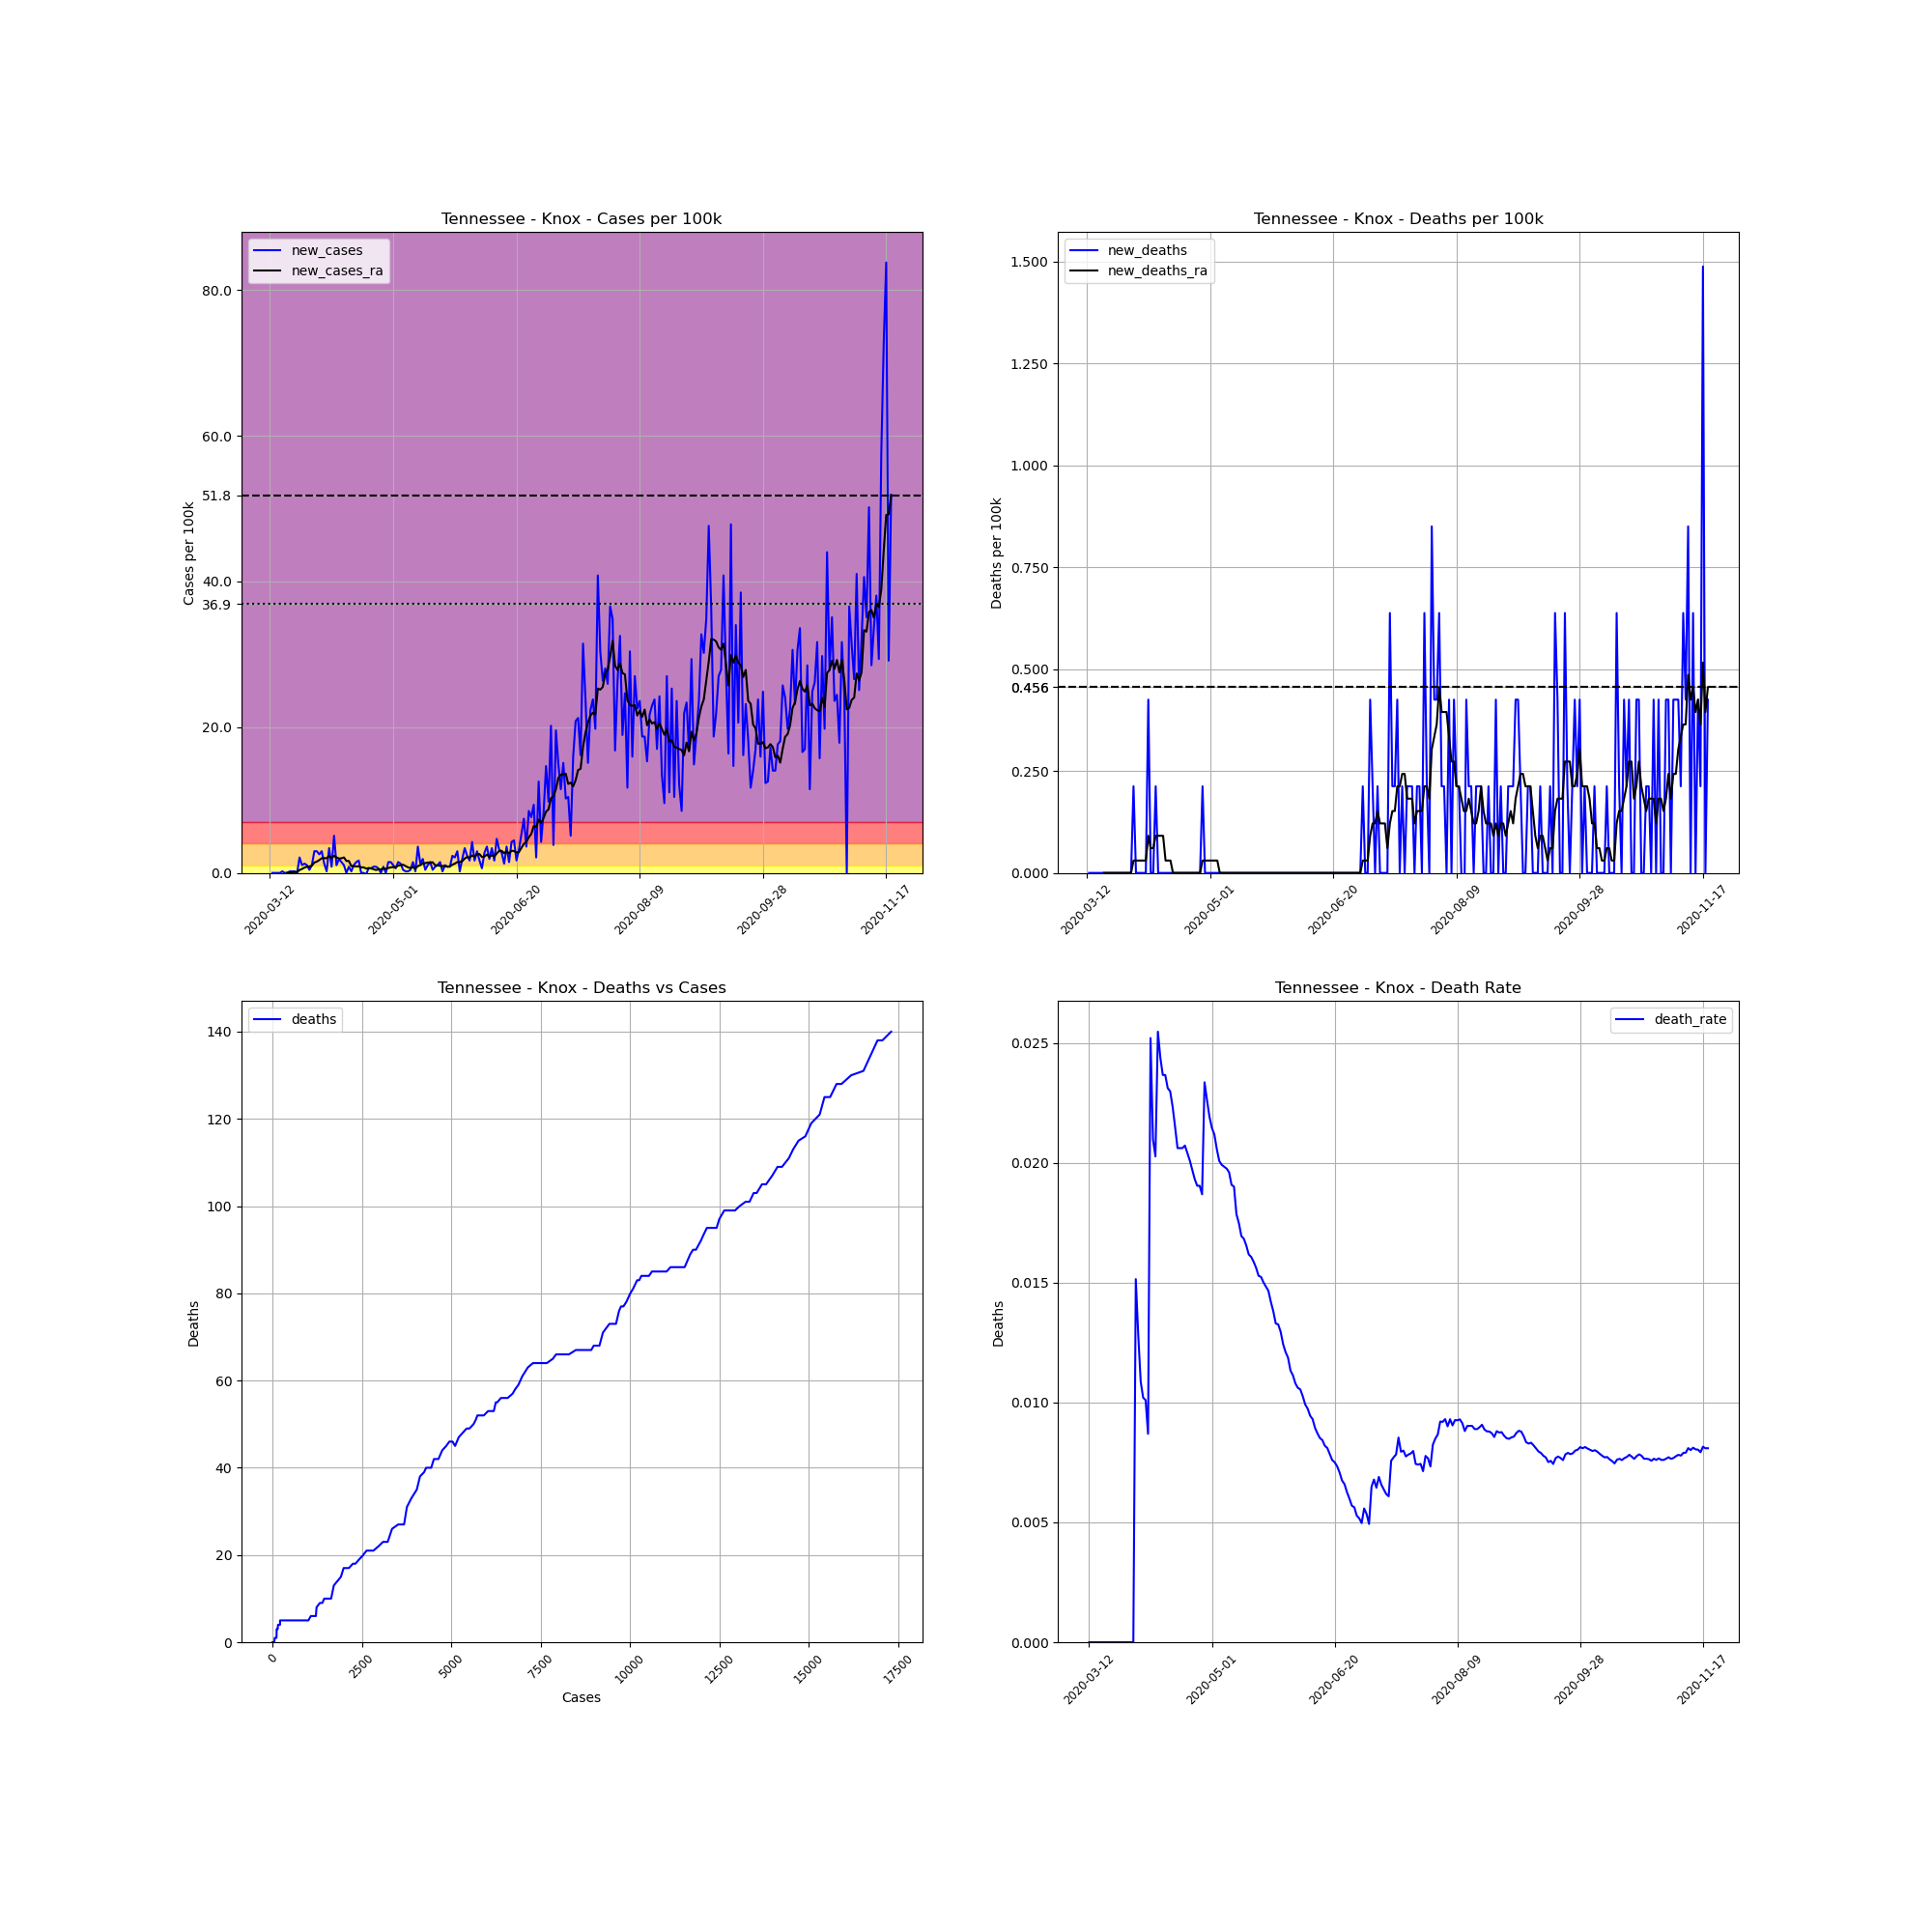

The table this chart was drawn from, first rows:
, date, county, state, fips, cases, deaths, COUNTY, STNAME, CTYNAME, POPESTIMATE2019, cases_per_100k, deaths_per_100k, death_rate, new_cases, new_deaths, new_cases_ra, new_deaths_ra
62568, 2020-03-12, Knox, Tennessee, 47093, 1, 0, 93, Tennessee, Knox, 470313, 0.2126, 0.0, 0.0, , , , 
62569, 2020-03-13, Knox, Tennessee, 47093, 1, 0, 93, Tennessee, Knox, 470313, 0.2126, 0.0, 0.0, 0.0, 0.0, , 
62570, 2020-03-14, Knox, Tennessee, 47093, 1, 0, 93, Tennessee, Knox, 470313, 0.2126, 0.0, 0.0, 0.0, 0.0, , 
62571, 2020-03-15, Knox, Tennessee, 47093, 1, 0, 93, Tennessee, Knox, 470313, 0.2126, 0.0, 0.0, 0.0, 0.0, , 
62572, 2020-03-16, Knox, Tennessee, 47093, 1, 0, 93, Tennessee, Knox, 470313, 0.2126, 0.0, 0.0, 0.0, 0.0, , 
62573, 2020-03-17, Knox, Tennessee, 47093, 2, 0, 93, Tennessee, Knox, 470313, 0.4252, 0.0, 0.0, 0.2126, 0.0, , 
62574, 2020-03-18, Knox, Tennessee, 47093, 2, 0, 93, Tennessee, Knox, 470313, 0.4252, 0.0, 0.0, 0.0, 0.0, , 
62575, 2020-03-19, Knox, Tennessee, 47093, 2, 0, 93, Tennessee, Knox, 470313, 0.4252, 0.0, 0.0, 0.0, 0.0, 0.03037, 0.0
62576, 2020-03-20, Knox, Tennessee, 47093, 3, 0, 93, Tennessee, Knox, 470313, 0.6379, 0.0, 0.0, 0.2126, 0.0, 0.06075, 0.0
62577, 2020-03-21, Knox, Tennessee, 47093, 4, 0, 93, Tennessee, Knox, 470313, 0.8505, 0.0, 0.0, 0.2126, 0.0, 0.09112, 0.0
62578, 2020-03-22, Knox, Tennessee, 47093, 5, 0, 93, Tennessee, Knox, 470313, 1.063, 0.0, 0.0, 0.2126, 0.0, 0.1215, 0.0
62579, 2020-03-23, Knox, Tennessee, 47093, 5, 0, 93, Tennessee, Knox, 470313, 1.063, 0.0, 0.0, 0.0, 0.0, 0.1215, 0.0
62580, 2020-03-24, Knox, Tennessee, 47093, 15, 0, 93, Tennessee, Knox, 470313, 3.189, 0.0, 0.0, 2.126, 0.0, 0.3949, 0.0
62581, 2020-03-25, Knox, Tennessee, 47093, 20, 0, 93, Tennessee, Knox, 470313, 4.252, 0.0, 0.0, 1.063, 0.0, 0.5467, 0.0
62582, 2020-03-26, Knox, Tennessee, 47093, 26, 0, 93, Tennessee, Knox, 470313, 5.528, 0.0, 0.0, 1.276, 0.0, 0.729, 0.0
62583, 2020-03-27, Knox, Tennessee, 47093, 31, 0, 93, Tennessee, Knox, 470313, 6.591, 0.0, 0.0, 1.063, 0.0, 0.8505, 0.0
62584, 2020-03-28, Knox, Tennessee, 47093, 33, 0, 93, Tennessee, Knox, 470313, 7.017, 0.0, 0.0, 0.4252, 0.0, 0.8809, 0.0
62585, 2020-03-29, Knox, Tennessee, 47093, 38, 0, 93, Tennessee, Knox, 470313, 8.08, 0.0, 0.0, 1.063, 0.0, 1.002, 0.0
62586, 2020-03-30, Knox, Tennessee, 47093, 52, 0, 93, Tennessee, Knox, 470313, 11.06, 0.0, 0.0, 2.977, 0.0, 1.428, 0.0
62587, 2020-03-31, Knox, Tennessee, 47093, 66, 1, 93, Tennessee, Knox, 470313, 14.03, 0.2126, 0.01515, 2.977, 0.2126, 1.549, 0.03037
62588, 2020-04-01, Knox, Tennessee, 47093, 78, 1, 93, Tennessee, Knox, 470313, 16.58, 0.2126, 0.01282, 2.551, 0.0, 1.762, 0.03037
62589, 2020-04-02, Knox, Tennessee, 47093, 92, 1, 93, Tennessee, Knox, 470313, 19.56, 0.2126, 0.01087, 2.977, 0.0, 2.005, 0.03037
62590, 2020-04-03, Knox, Tennessee, 47093, 98, 1, 93, Tennessee, Knox, 470313, 20.84, 0.2126, 0.0102, 1.276, 0.0, 2.035, 0.03037
62591, 2020-04-04, Knox, Tennessee, 47093, 99, 1, 93, Tennessee, Knox, 470313, 21.05, 0.2126, 0.0101, 0.2126, 0.0, 2.005, 0.03037
62592, 2020-04-05, Knox, Tennessee, 47093, 115, 1, 93, Tennessee, Knox, 470313, 24.45, 0.2126, 0.008696, 3.402, 0.0, 2.339, 0.03037
62593, 2020-04-06, Knox, Tennessee, 47093, 119, 3, 93, Tennessee, Knox, 470313, 25.3, 0.6379, 0.02521, 0.8505, 0.4252, 2.035, 0.09112
62594, 2020-04-07, Knox, Tennessee, 47093, 143, 3, 93, Tennessee, Knox, 470313, 30.41, 0.6379, 0.02098, 5.103, 0.0, 2.339, 0.06075
62595, 2020-04-08, Knox, Tennessee, 47093, 148, 3, 93, Tennessee, Knox, 470313, 31.47, 0.6379, 0.02027, 1.063, 0.0, 2.126, 0.06075
62596, 2020-04-09, Knox, Tennessee, 47093, 157, 4, 93, Tennessee, Knox, 470313, 33.38, 0.8505, 0.02548, 1.914, 0.2126, 1.974, 0.09112
62597, 2020-04-10, Knox, Tennessee, 47093, 164, 4, 93, Tennessee, Knox, 470313, 34.87, 0.8505, 0.02439, 1.488, 0.0, 2.005, 0.09112
62598, 2020-04-11, Knox, Tennessee, 47093, 169, 4, 93, Tennessee, Knox, 470313, 35.93, 0.8505, 0.02367, 1.063, 0.0, 2.126, 0.09112
62599, 2020-04-12, Knox, Tennessee, 47093, 169, 4, 93, Tennessee, Knox, 470313, 35.93, 0.8505, 0.02367, 0.0, 0.0, 1.64, 0.09112
62600, 2020-04-13, Knox, Tennessee, 47093, 173, 4, 93, Tennessee, Knox, 470313, 36.78, 0.8505, 0.02312, 0.8505, 0.0, 1.64, 0.03037
62601, 2020-04-14, Knox, Tennessee, 47093, 174, 4, 93, Tennessee, Knox, 470313, 37, 0.8505, 0.02299, 0.2126, 0.0, 0.9416, 0.03037
62602, 2020-04-15, Knox, Tennessee, 47093, 179, 4, 93, Tennessee, Knox, 470313, 38.06, 0.8505, 0.02235, 1.063, 0.0, 0.9416, 0.03037
62603, 2020-04-16, Knox, Tennessee, 47093, 186, 4, 93, Tennessee, Knox, 470313, 39.55, 0.8505, 0.02151, 1.488, 0.0, 0.8809, 0.0
62604, 2020-04-17, Knox, Tennessee, 47093, 194, 4, 93, Tennessee, Knox, 470313, 41.25, 0.8505, 0.02062, 1.701, 0.0, 0.9112, 0.0
62605, 2020-04-18, Knox, Tennessee, 47093, 194, 4, 93, Tennessee, Knox, 470313, 41.25, 0.8505, 0.02062, 0.0, 0.0, 0.7594, 0.0
62606, 2020-04-19, Knox, Tennessee, 47093, 194, 4, 93, Tennessee, Knox, 470313, 41.25, 0.8505, 0.02062, 0.0, 0.0, 0.7594, 0.0
62607, 2020-04-20, Knox, Tennessee, 47093, 193, 4, 93, Tennessee, Knox, 470313, 41.04, 0.8505, 0.02073, -0.2126, 0.0, 0.6075, 0.0
62608, 2020-04-21, Knox, Tennessee, 47093, 196, 4, 93, Tennessee, Knox, 470313, 41.67, 0.8505, 0.02041, 0.6379, 0.0, 0.6682, 0.0
62609, 2020-04-22, Knox, Tennessee, 47093, 199, 4, 93, Tennessee, Knox, 470313, 42.31, 0.8505, 0.0201, 0.6379, 0.0, 0.6075, 0.0
62610, 2020-04-23, Knox, Tennessee, 47093, 203, 4, 93, Tennessee, Knox, 470313, 43.16, 0.8505, 0.0197, 0.8505, 0.0, 0.5164, 0.0
62611, 2020-04-24, Knox, Tennessee, 47093, 207, 4, 93, Tennessee, Knox, 470313, 44.01, 0.8505, 0.01932, 0.8505, 0.0, 0.3949, 0.0
62612, 2020-04-25, Knox, Tennessee, 47093, 210, 4, 93, Tennessee, Knox, 470313, 44.65, 0.8505, 0.01905, 0.6379, 0.0, 0.486, 0.0
62613, 2020-04-26, Knox, Tennessee, 47093, 210, 4, 93, Tennessee, Knox, 470313, 44.65, 0.8505, 0.01905, 0.0, 0.0, 0.486, 0.0
62614, 2020-04-27, Knox, Tennessee, 47093, 214, 4, 93, Tennessee, Knox, 470313, 45.5, 0.8505, 0.01869, 0.8505, 0.0, 0.6379, 0.0
62615, 2020-04-28, Knox, Tennessee, 47093, 214, 5, 93, Tennessee, Knox, 470313, 45.5, 1.063, 0.02336, 0.0, 0.2126, 0.5467, 0.03037
62616, 2020-04-29, Knox, Tennessee, 47093, 221, 5, 93, Tennessee, Knox, 470313, 46.99, 1.063, 0.02262, 1.488, 0.0, 0.6682, 0.03037
62617, 2020-04-30, Knox, Tennessee, 47093, 228, 5, 93, Tennessee, Knox, 470313, 48.48, 1.063, 0.02193, 1.488, 0.0, 0.7594, 0.03037
62618, 2020-05-01, Knox, Tennessee, 47093, 233, 5, 93, Tennessee, Knox, 470313, 49.54, 1.063, 0.02146, 1.063, 0.0, 0.7897, 0.03037
62619, 2020-05-02, Knox, Tennessee, 47093, 236, 5, 93, Tennessee, Knox, 470313, 50.18, 1.063, 0.02119, 0.6379, 0.0, 0.7897, 0.03037
62620, 2020-05-03, Knox, Tennessee, 47093, 243, 5, 93, Tennessee, Knox, 470313, 51.67, 1.063, 0.02058, 1.488, 0.0, 1.002, 0.03037
62621, 2020-05-04, Knox, Tennessee, 47093, 249, 5, 93, Tennessee, Knox, 470313, 52.94, 1.063, 0.02008, 1.276, 0.0, 1.063, 0.03037
62622, 2020-05-05, Knox, Tennessee, 47093, 251, 5, 93, Tennessee, Knox, 470313, 53.37, 1.063, 0.01992, 0.4252, 0.0, 1.124, 0.0
62623, 2020-05-06, Knox, Tennessee, 47093, 252, 5, 93, Tennessee, Knox, 470313, 53.58, 1.063, 0.01984, 0.2126, 0.0, 0.9416, 0.0
62624, 2020-05-07, Knox, Tennessee, 47093, 253, 5, 93, Tennessee, Knox, 470313, 53.79, 1.063, 0.01976, 0.2126, 0.0, 0.7594, 0.0
62625, 2020-05-08, Knox, Tennessee, 47093, 255, 5, 93, Tennessee, Knox, 470313, 54.22, 1.063, 0.01961, 0.4252, 0.0, 0.6682, 0.0
62626, 2020-05-09, Knox, Tennessee, 47093, 262, 5, 93, Tennessee, Knox, 470313, 55.71, 1.063, 0.01908, 1.488, 0.0, 0.7897, 0.0
62627, 2020-05-10, Knox, Tennessee, 47093, 263, 5, 93, Tennessee, Knox, 470313, 55.92, 1.063, 0.01901, 0.2126, 0.0, 0.6075, 0.0
... 193 more rows
